Labelled photos from "bitmaps", an image-classification folder in gojira/fastai-v3-projects. The possible labels are: anomaly, normal.

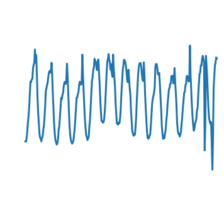
Label: anomaly

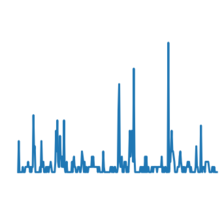
Label: normal

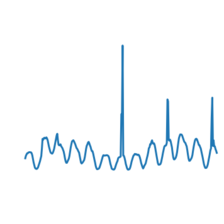
Label: anomaly

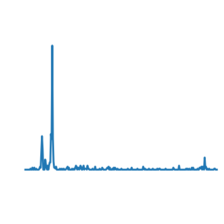
Label: normal

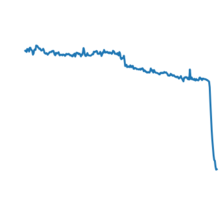
Label: anomaly

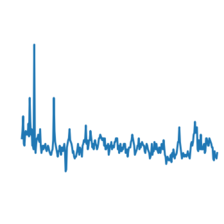
Label: normal
